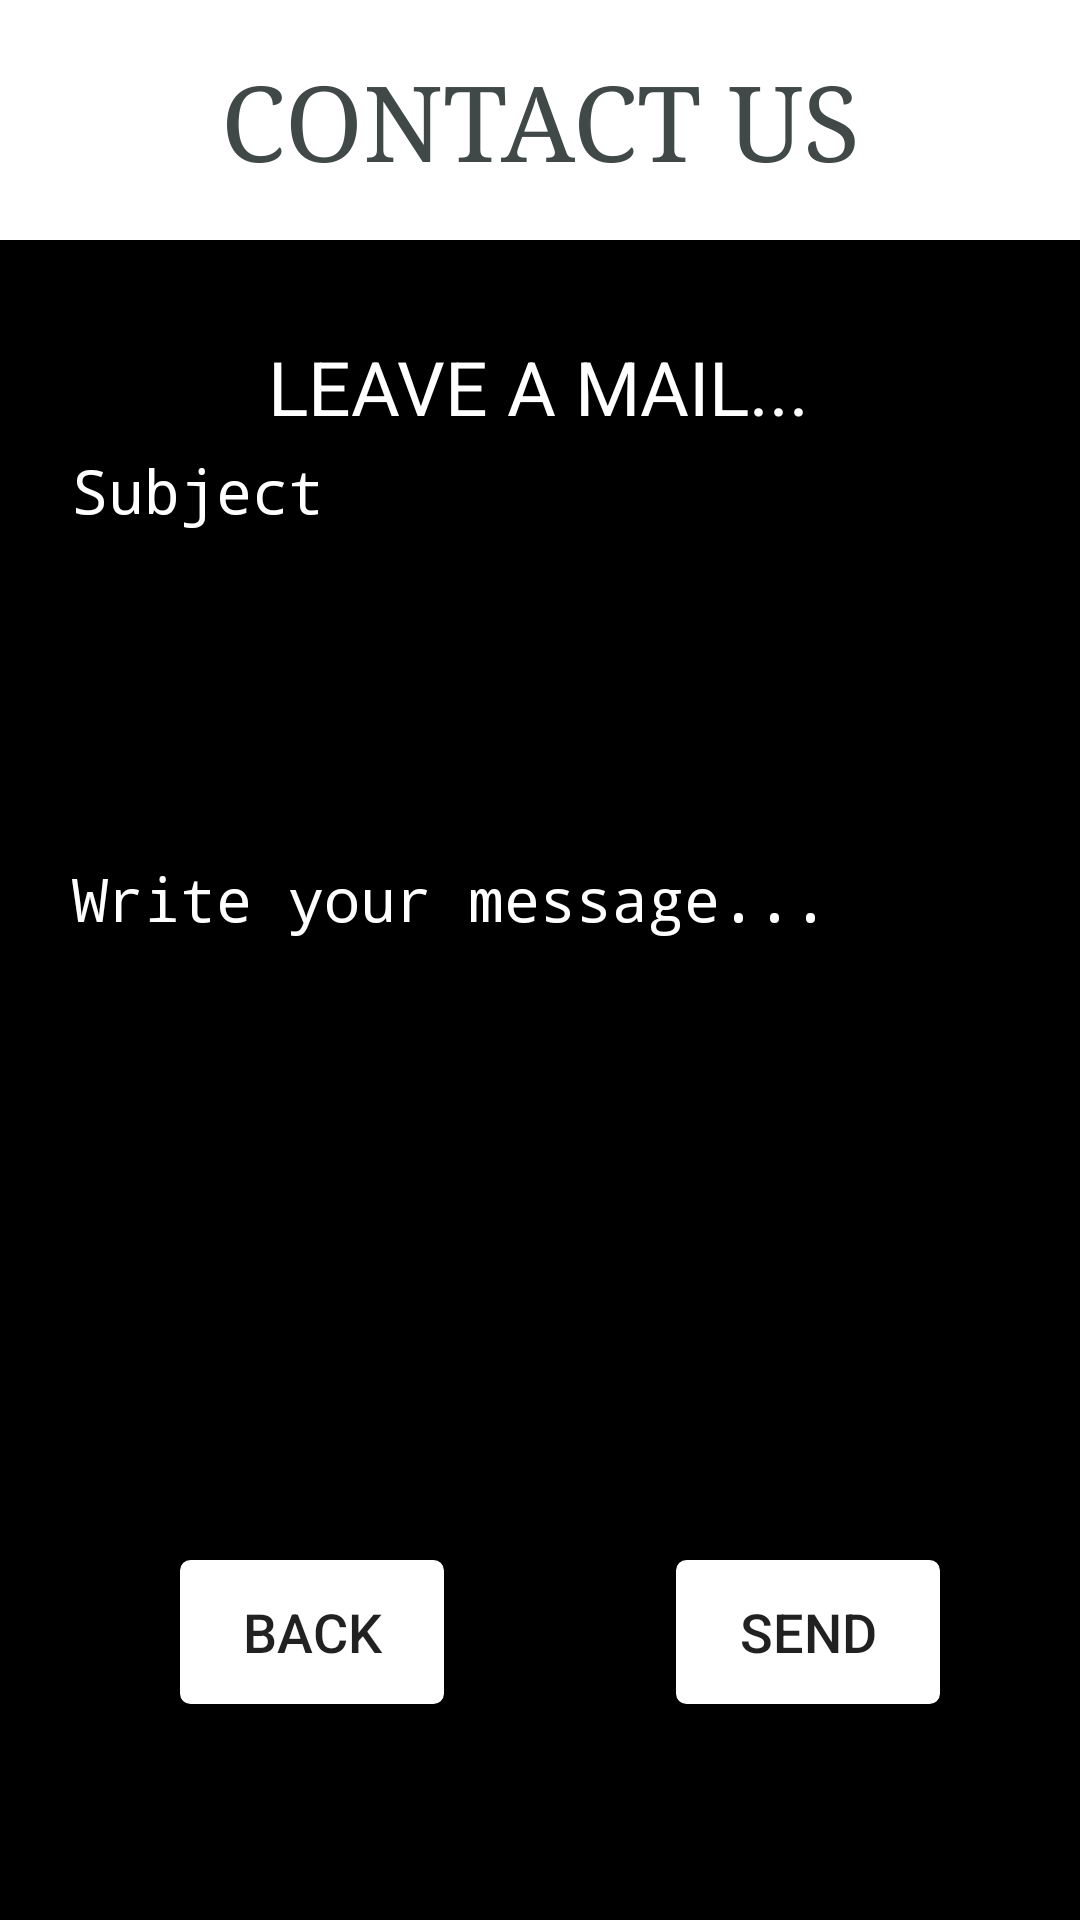

Write the Android layout XML for this screen, with the resource values it uses.
<!-- AndroidManifest.xml: application theme AppTheme -->
<!-- res/layout/activity_mail.xml -->
<?xml version="1.0" encoding="utf-8"?>
<androidx.constraintlayout.widget.ConstraintLayout xmlns:android="http://schemas.android.com/apk/res/android"
    xmlns:app="http://schemas.android.com/apk/res-auto"
    xmlns:tools="http://schemas.android.com/tools"
    android:layout_width="match_parent"
    android:layout_height="match_parent"
    android:background="#000"
    tools:context=".UI.IntroUI.mail">

    <EditText
        android:id="@+id/etmsg"
        style="@style/Widget.AppCompat.EditText"
        android:layout_width="match_parent"
        android:layout_height="wrap_content"
        android:layout_marginHorizontal="20dp"
        android:layout_marginBottom="320dp"
        android:ems="10"
        android:fontFamily="monospace"
        android:hint="Write your message..."
        android:inputType="textPersonName"
        android:textColor="#FFFFFF"
        android:textColorHint="#FFFFFF"
        android:textSize="20sp"
        app:layout_constraintBottom_toBottomOf="parent"
        app:layout_constraintEnd_toEndOf="parent"
        app:layout_constraintStart_toStartOf="parent" />

    <Button
        android:id="@+id/sendbtn"
        android:layout_width="wrap_content"
        android:layout_height="wrap_content"
        android:layout_marginBottom="72dp"
        android:background="@drawable/ic_button"
        android:text="send"
        android:textSize="18sp"
        app:layout_constraintBottom_toBottomOf="parent"
        app:layout_constraintEnd_toEndOf="parent"
        app:layout_constraintHorizontal_bias="0.829"
        app:layout_constraintStart_toStartOf="parent" />

    <TextView
        android:id="@+id/textView"
        android:layout_width="match_parent"
        android:layout_height="80dp"
        android:background="#fff"
        android:fontFamily="serif"
        android:gravity="center"
        android:text="CONTACT US"
        android:textColor="#414948"
        android:textSize="35dp"
        app:layout_constraintEnd_toEndOf="parent"
        app:layout_constraintHorizontal_bias="0.0"
        app:layout_constraintStart_toStartOf="parent"
        app:layout_constraintTop_toTopOf="parent" />

    <TextView
        android:id="@+id/textView2"
        android:layout_width="wrap_content"
        android:layout_height="wrap_content"
        android:layout_marginTop="32dp"
        android:fontFamily="sans-serif"
        android:text="LEAVE A MAIL..."
        android:textColor="#FFFFFF"
        android:textSize="25sp"
        app:layout_constraintEnd_toEndOf="parent"
        app:layout_constraintHorizontal_bias="0.498"
        app:layout_constraintStart_toStartOf="parent"
        app:layout_constraintTop_toBottomOf="@+id/textView" />

    <EditText
        android:id="@+id/etsub"
        style="@style/Widget.AppCompat.EditText"
        android:layout_width="match_parent"
        android:layout_height="wrap_content"
        android:layout_marginHorizontal="20dp"
        android:layout_marginBottom="92dp"
        android:ems="10"
        android:fontFamily="monospace"
        android:hint="Subject"
        android:inputType="textPersonName"
        android:textColor="#FFFFFF"
        android:textColorHint="#FFFFFF"
        android:textSize="20sp"
        app:layout_constraintBottom_toTopOf="@+id/etmsg"
        app:layout_constraintEnd_toEndOf="parent"
        app:layout_constraintHorizontal_bias="0.6"
        app:layout_constraintStart_toStartOf="parent" />

    <Button
        android:id="@+id/backbtn"
        android:layout_width="wrap_content"
        android:layout_height="wrap_content"
        android:layout_marginStart="60dp"
        android:layout_marginBottom="72dp"
        android:text="back"
        android:background="@drawable/ic_button"
        android:textSize="18sp"
        app:layout_constraintBottom_toBottomOf="parent"
        app:layout_constraintStart_toStartOf="parent" />

</androidx.constraintlayout.widget.ConstraintLayout>
<!-- resources referenced by this layout -->
<resources>
  <!-- drawable ic_button (drawable-v24) -->
  <?xml version="1.0" encoding="UTF-8"?>
  <shape xmlns:android="http://schemas.android.com/apk/res/android">
      <solid android:color="#FFF"/>
      <stroke android:width="3dp" android:color="#FFF" />
      <corners android:radius="2dp"/>
  </shape>
  <style name="AppTheme" parent="Theme.AppCompat.Light.NoActionBar">
          
          <item name="colorPrimary">@color/colorPrimary</item>
          <item name="colorPrimaryDark">@color/colorPrimaryDark</item>
          <item name="colorAccent">@color/colorAccent</item>
          <item name="android:windowTranslucentStatus">true</item>
          <item name="android:windowTranslucentNavigation">true</item>
      </style>
  <color name="colorPrimary">#000000</color>
  <color name="colorPrimaryDark">#80000000</color>
  <color name="colorAccent">#FFFFFF</color>
</resources>
